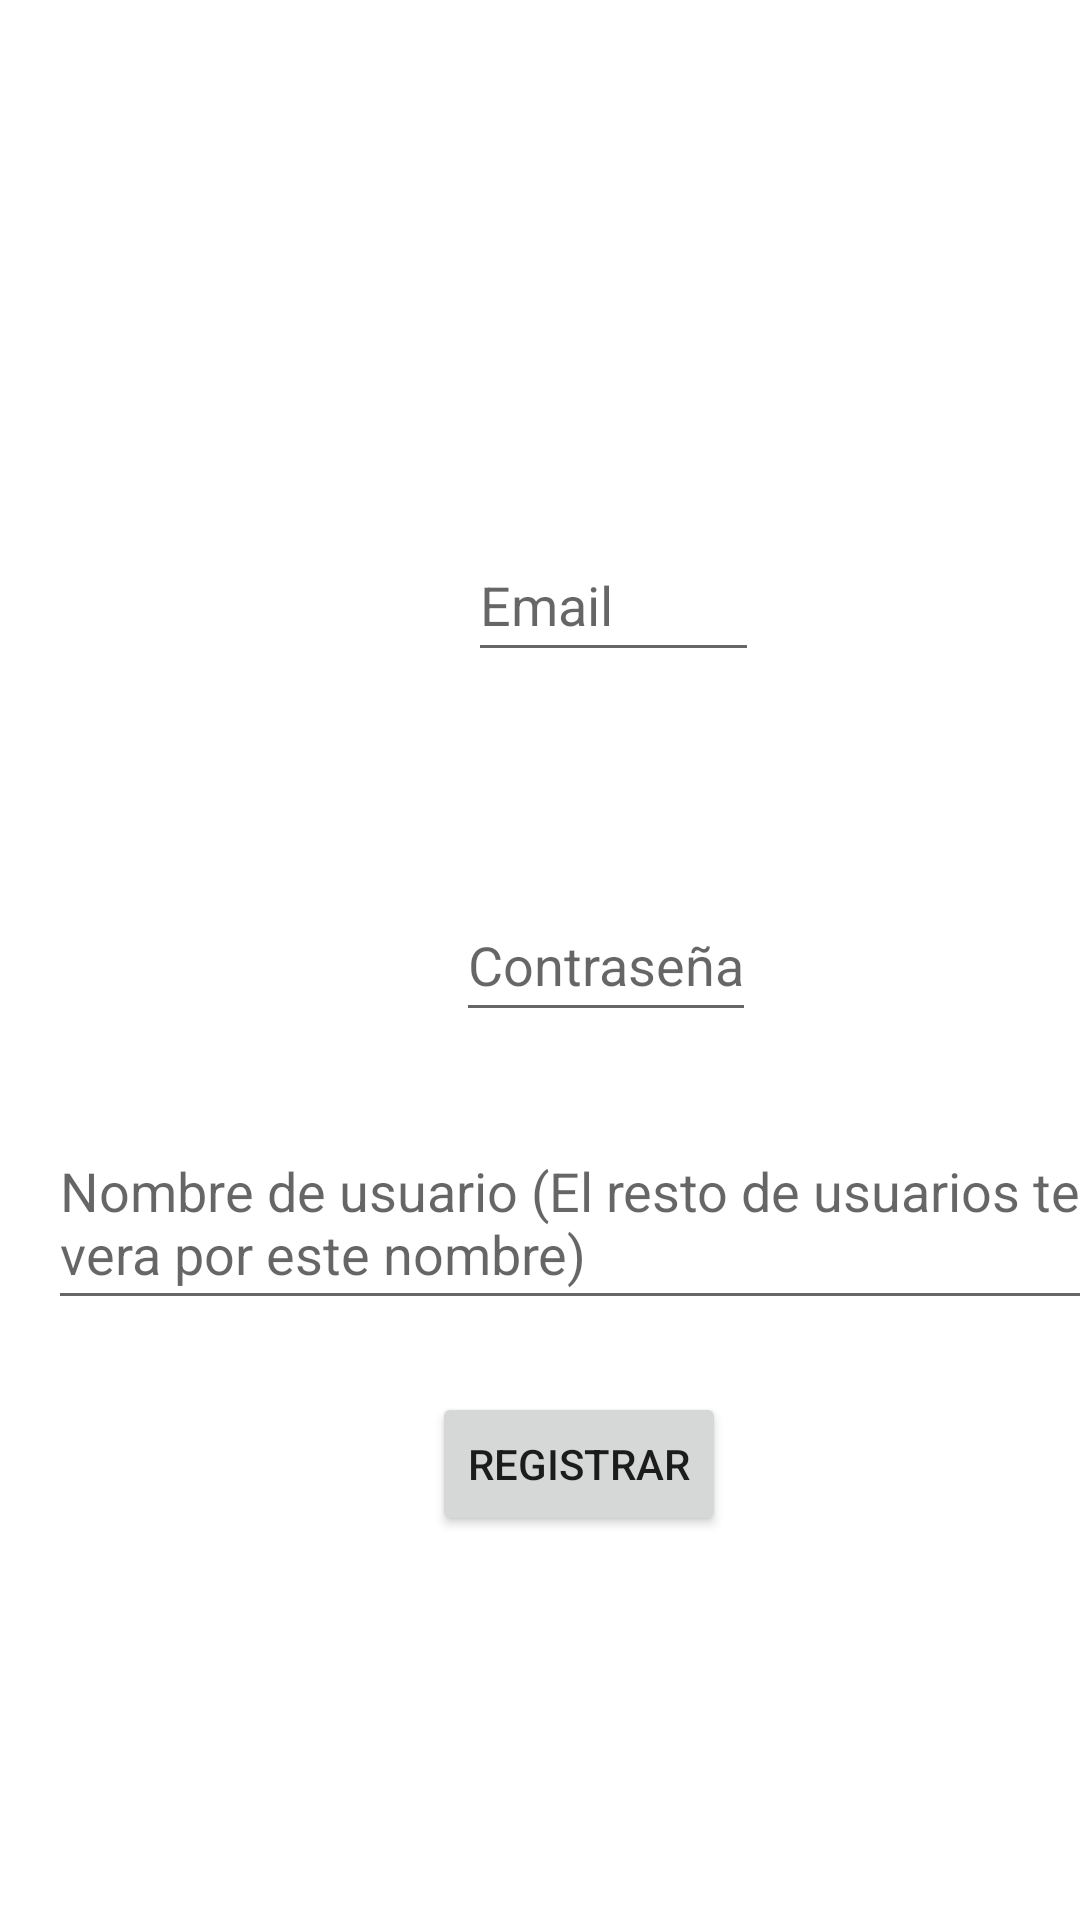

Produce the Android XML layout that renders to this screen, including the resource entries it uses.
<!-- AndroidManifest.xml: application theme Theme.TestDrawerLayout -->
<!-- res/layout/fragment_register.xml -->
<?xml version="1.0" encoding="utf-8"?>
<androidx.constraintlayout.widget.ConstraintLayout xmlns:android="http://schemas.android.com/apk/res/android"
    xmlns:app="http://schemas.android.com/apk/res-auto"
    xmlns:tools="http://schemas.android.com/tools"
    android:layout_width="match_parent"
    android:layout_height="match_parent"
    tools:context=".AuthFragment">


    <EditText
        android:id="@+id/Register_email_editText"
        android:layout_width="97dp"
        android:layout_height="48dp"
        android:layout_marginStart="156dp"
        android:layout_marginTop="176dp"
        android:hint="Email"
        app:layout_constraintStart_toStartOf="parent"
        app:layout_constraintTop_toTopOf="parent" />

    <EditText
        android:id="@+id/Register_contraseña_editText"
        android:layout_width="wrap_content"
        android:layout_height="wrap_content"
        android:layout_marginStart="152dp"
        android:layout_marginTop="296dp"
        android:hint="Contraseña"
        android:minHeight="48dp"
        app:layout_constraintStart_toStartOf="parent"
        app:layout_constraintTop_toTopOf="parent" />

    <EditText
        android:id="@+id/Register_nombreDeUsuario_editText"
        android:layout_width="373dp"
        android:layout_height="68dp"
        android:layout_marginStart="16dp"
        android:layout_marginTop="372dp"
        android:hint="Nombre de usuario (El resto de usuarios te vera por este nombre)"
        android:minHeight="48dp"
        app:layout_constraintStart_toStartOf="parent"
        app:layout_constraintTop_toTopOf="parent" />

    <Button
        android:id="@+id/auth_button_registrar"
        android:layout_width="wrap_content"
        android:layout_height="wrap_content"
        android:layout_marginStart="144dp"
        android:layout_marginTop="464dp"
        android:text="Registrar"
        app:layout_constraintStart_toStartOf="parent"
        app:layout_constraintTop_toTopOf="parent" />

</androidx.constraintlayout.widget.ConstraintLayout>
<!-- resources referenced by this layout -->
<resources>
  <style name="Theme.TestDrawerLayout" parent="Theme.MaterialComponents.DayNight.DarkActionBar">
          
          <item name="colorPrimary">@color/purple_500</item>
          <item name="colorPrimaryVariant">@color/purple_700</item>
          <item name="colorOnPrimary">@color/white</item>
          
          <item name="colorSecondary">@color/teal_200</item>
          <item name="colorSecondaryVariant">@color/teal_700</item>
          <item name="colorOnSecondary">@color/black</item>
          
          <item name="android:statusBarColor" tools:targetApi="l">?attr/colorPrimaryVariant</item>
          
      </style>
  <!-- not gathered from this repository: default colours our renderer supplied (Android Studio template values) -->
  <color name="purple_500">#FF6200EE</color>
  <color name="purple_700">#FF3700B3</color>
  <color name="teal_200">#FF03DAC5</color>
  <color name="teal_700">#FF018786</color>
  <color name="black">#FF000000</color>
  <color name="white">#FFFFFFFF</color>
</resources>
